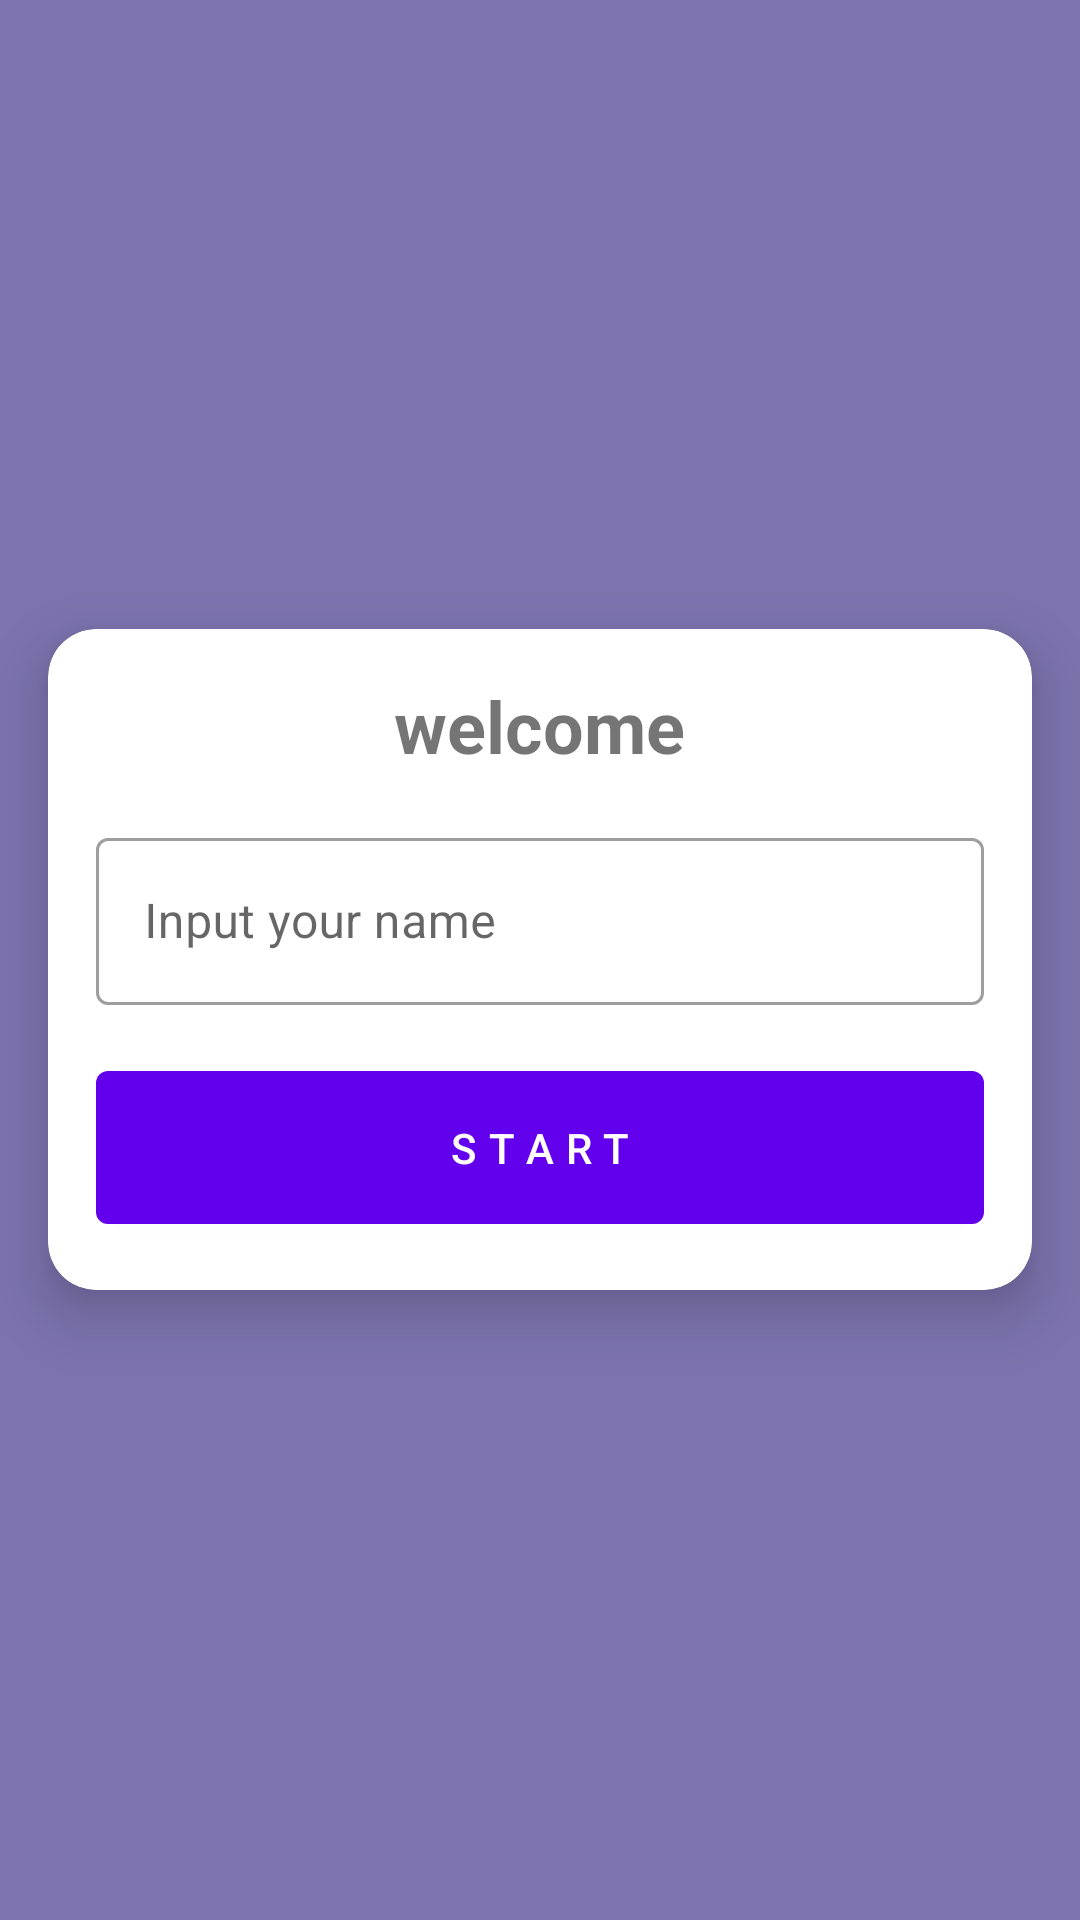

Here is an Android app screen rendered from its layout file. Give the layout XML and the strings, colors and styles it references.
<!-- AndroidManifest.xml: application theme Theme.CapitalsQuiz2 -->
<!-- res/layout/activity_main.xml -->
<?xml version="1.0" encoding="utf-8"?>
<LinearLayout
    xmlns:android="http://schemas.android.com/apk/res/android"
    xmlns:app="http://schemas.android.com/apk/res-auto"
    xmlns:tools="http://schemas.android.com/tools"
    android:layout_width="match_parent"
    android:layout_height="match_parent"
    android:orientation="vertical"
    android:gravity="center"
    android:background="#7D74AF"
    tools:context=".MainActivity">

    <com.google.android.material.card.MaterialCardView
        android:layout_width="match_parent"
        android:layout_height="wrap_content"
        android:layout_margin="@dimen/margin_16dp"
        app:cardCornerRadius="16dp"
        app:cardElevation="12dp">

        <LinearLayout
            android:layout_width="match_parent"
            android:layout_height="wrap_content"
            android:orientation="vertical"
            android:gravity="center">
            <TextView
                android:layout_width="wrap_content"
                android:layout_height="wrap_content"
                android:text="@string/welcome_text"
                android:textSize="@dimen/text_size_title24dp"
                android:textStyle="bold"
                android:layout_marginTop="@dimen/margin_16dp"
                tools:ignore="SpUsage" />
            <com.google.android.material.textfield.TextInputLayout
                android:id="@+id/til_name"
                style="@style/Widget.MaterialComponents.TextInputLayout.OutlinedBox"
                android:layout_width="match_parent"
                android:layout_height="wrap_content"
                android:layout_marginHorizontal="@dimen/margin_16dp"
                android:layout_marginTop="@dimen/margin_16dp"
                app:endIconMode="clear_text"
                android:hint="@string/input_name_hint">
                
                <com.google.android.material.textfield.TextInputEditText
                    android:id="@+id/et_name"
                    android:layout_width="match_parent"
                    android:layout_height="wrap_content"
                    android:inputType="text"
                    android:singleLine="true"
                    android:maxLength="20" />

            </com.google.android.material.textfield.TextInputLayout>

            <com.google.android.material.button.MaterialButton
                android:id="@+id/btn_start"
                android:layout_width="match_parent"
                android:layout_height="wrap_content"
                android:layout_margin="@dimen/margin_16dp"
                android:text="@string/start_text"
                android:letterSpacing="0.3"
                android:paddingVertical="@dimen/padding_16dp"/>

        </LinearLayout>

    </com.google.android.material.card.MaterialCardView>

</LinearLayout>
<!-- resources referenced by this layout -->
<resources>
  <dimen name="margin_16dp">16dp</dimen>
  <dimen name="padding_16dp">16dp</dimen>
  <dimen name="text_size_title24dp">24dp</dimen>
  <string name="input_name_hint">Input your name</string>
  <string name="start_text">start</string>
  <string name="welcome_text">welcome</string>
  <style name="Theme.CapitalsQuiz2" parent="Theme.MaterialComponents.DayNight.NoActionBar">
          
          <item name="colorPrimary">@color/purple_500</item>
          <item name="colorPrimaryVariant">@color/purple_700</item>
          <item name="colorOnPrimary">@color/white</item>
          
          <item name="colorSecondary">@color/teal_200</item>
          <item name="colorSecondaryVariant">@color/teal_700</item>
          <item name="colorOnSecondary">@color/black</item>
          
          <item name="android:statusBarColor">?attr/colorPrimaryVariant</item>
          
      </style>
  <color name="purple_500">#FF6200EE</color>
  <color name="purple_700">#FF3700B3</color>
  <color name="white">#FFFFFFFF</color>
  <color name="teal_200">#FF03DAC5</color>
  <color name="teal_700">#FF018786</color>
  <color name="black">#FF000000</color>
</resources>
